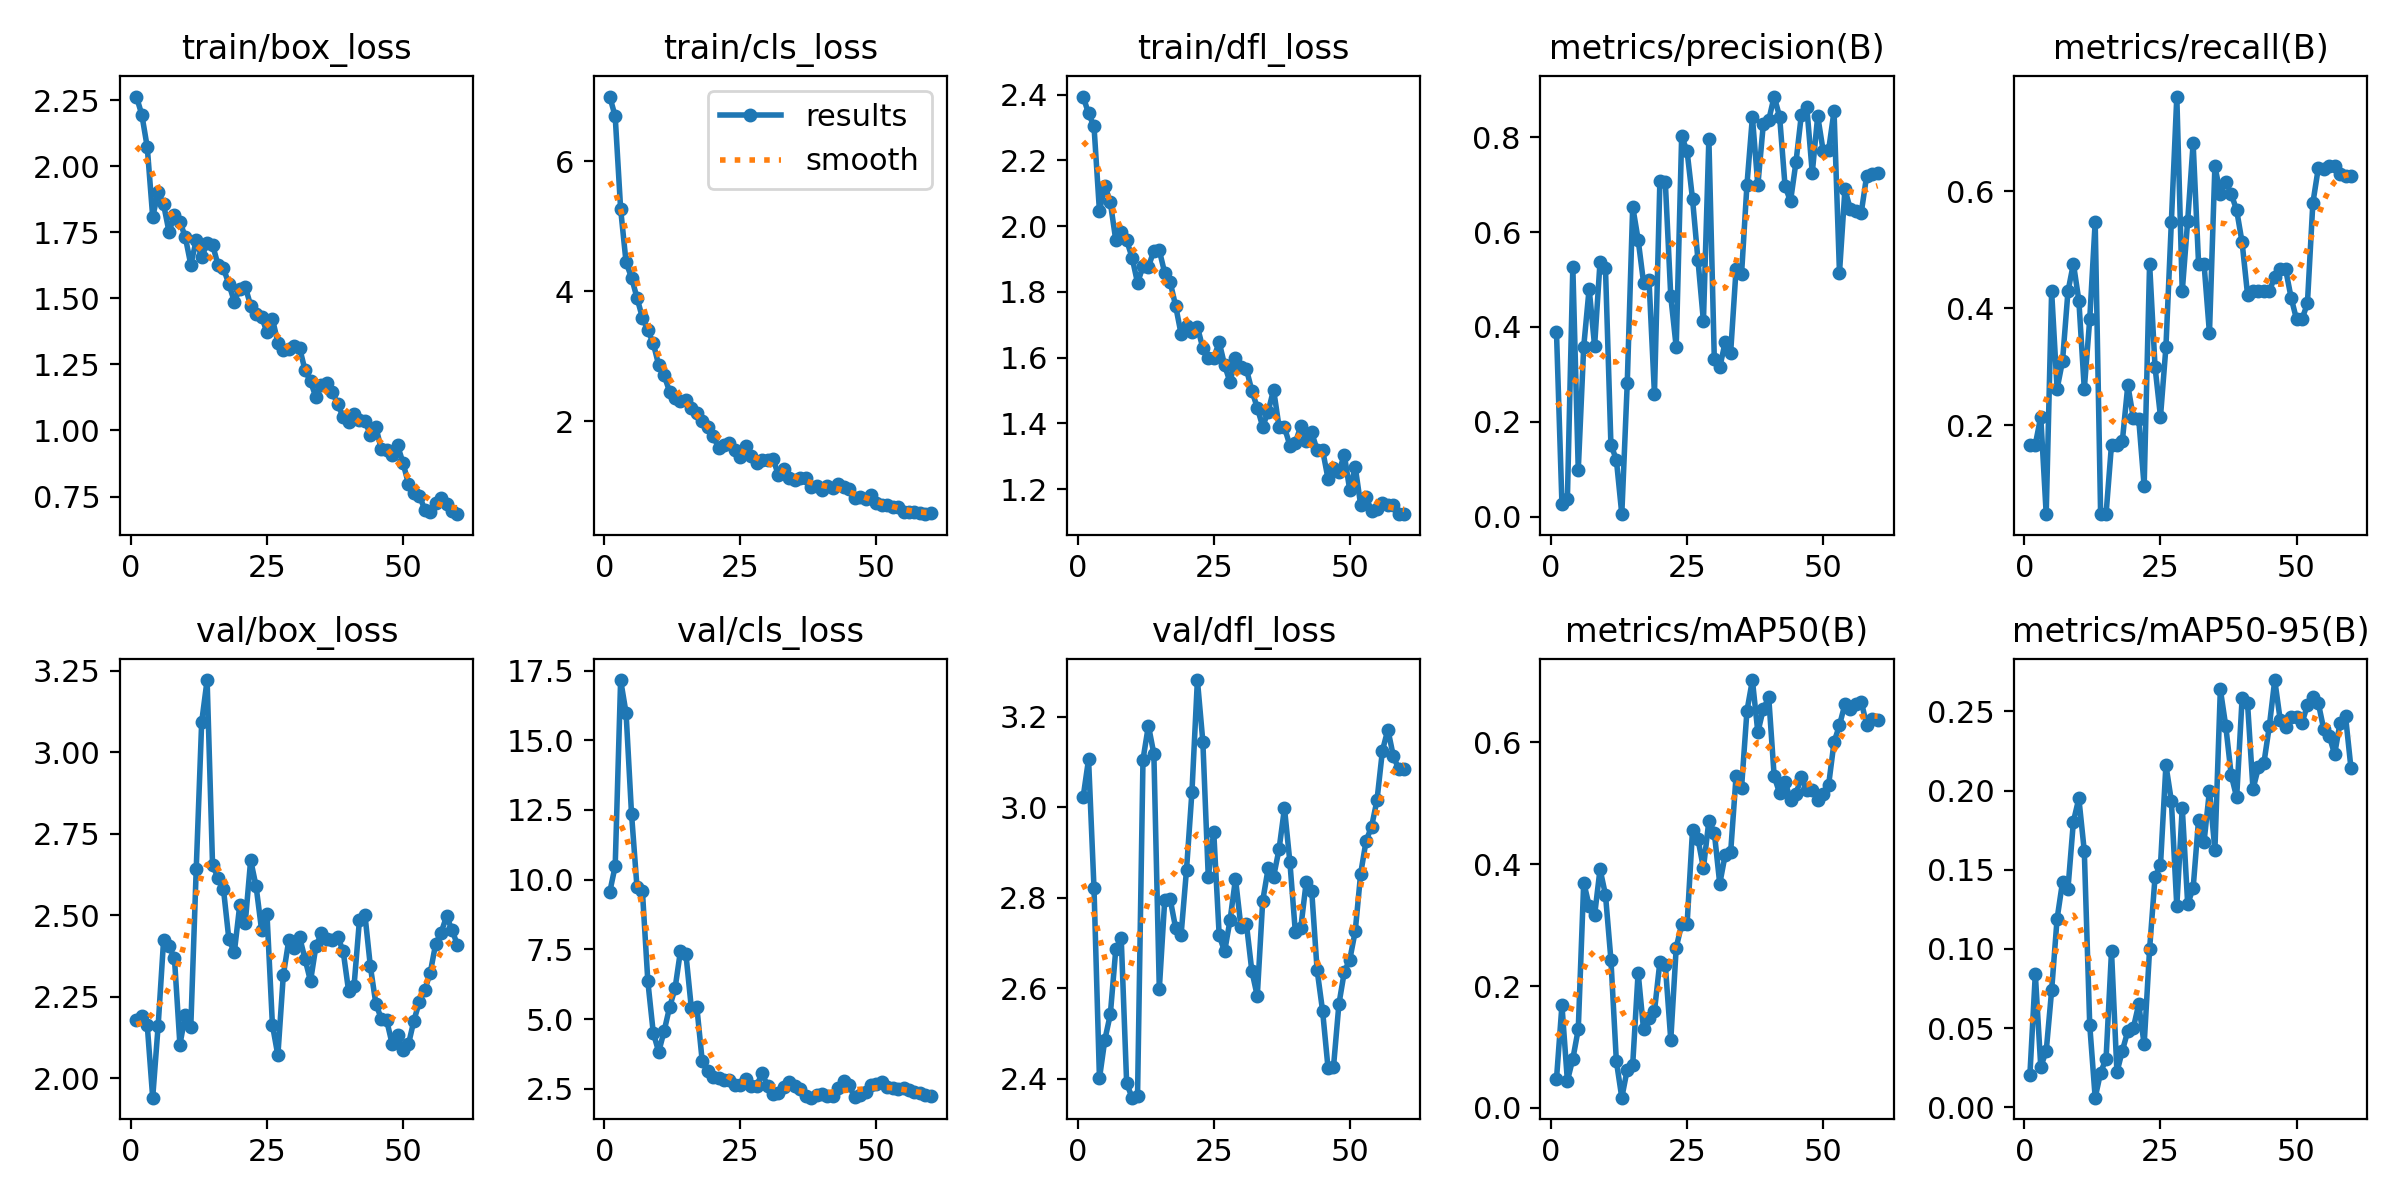

The file beside this chart, header and first rows:
epoch, time, train/box_loss, train/cls_loss, train/dfl_loss, metrics/precision(B), metrics/recall(B), metrics/mAP50(B), metrics/mAP50-95(B), val/box_loss, val/cls_loss, val/dfl_loss, lr/pg0, lr/pg1, lr/pg2
1, 24.2, 2.264, 6.991, 2.394, 0.3882, 0.1667, 0.04773, 0.02027, 2.177, 9.559, 3.023, 3.845e-05, 3.845e-05, 3.845e-05
2, 26.42, 2.195, 6.687, 2.343, 0.02647, 0.1667, 0.1684, 0.0842, 2.19, 10.49, 3.106, 8.31943e-05, 8.31943e-05, 8.31943e-05
3, 28.66, 2.072, 5.264, 2.303, 0.03715, 0.2143, 0.04451, 0.02571, 2.163, 17.16, 2.821, 0.0001264, 0.0001264, 0.0001264
4, 31.14, 1.808, 4.443, 2.045, 0.5263, 0.04762, 0.08041, 0.03538, 1.941, 15.98, 2.401, 0.0001681, 0.0001681, 0.0001681
5, 33.74, 1.901, 4.21, 2.123, 0.09852, 0.4286, 0.1292, 0.07388, 2.161, 12.37, 2.487, 0.0002083, 0.0002083, 0.0002083
6, 35.88, 1.856, 3.901, 2.072, 0.358, 0.2619, 0.3697, 0.119, 2.423, 9.747, 2.543, 0.0002469, 0.0002469, 0.0002469
7, 38.06, 1.751, 3.593, 1.958, 0.4808, 0.3095, 0.3317, 0.1423, 2.407, 9.602, 2.686, 0.0002841, 0.0002841, 0.0002841
8, 40.26, 1.815, 3.401, 1.981, 0.3597, 0.4286, 0.3159, 0.1381, 2.367, 6.358, 2.711, 0.0003197, 0.0003197, 0.0003197
9, 42.31, 1.79, 3.198, 1.957, 0.5372, 0.4762, 0.3916, 0.1804, 2.103, 4.509, 2.39, 0.0003538, 0.0003538, 0.0003538
10, 44.98, 1.731, 2.862, 1.904, 0.5235, 0.413, 0.3497, 0.1951, 2.195, 3.83, 2.358, 0.0003863, 0.0003863, 0.0003863
11, 47.46, 1.627, 2.706, 1.827, 0.1516, 0.2619, 0.2432, 0.1618, 2.158, 4.581, 2.363, 0.0004174, 0.0004174, 0.0004174
12, 49.51, 1.72, 2.457, 1.878, 0.1199, 0.381, 0.07683, 0.05193, 2.642, 5.434, 3.106, 0.0004469, 0.0004469, 0.0004469
13, 51.65, 1.656, 2.355, 1.877, 0.00504, 0.5476, 0.01691, 0.00611, 3.092, 6.105, 3.181, 0.0004749, 0.0004749, 0.0004749
14, 53.69, 1.709, 2.318, 1.925, 0.2807, 0.04762, 0.0631, 0.02198, 3.221, 7.456, 3.118, 0.0005014, 0.0005014, 0.0005014
15, 55.7, 1.703, 2.33, 1.926, 0.6537, 0.04762, 0.07072, 0.03069, 2.653, 7.327, 2.599, 0.0005263, 0.0005263, 0.0005263
16, 58.51, 1.627, 2.198, 1.857, 0.5841, 0.1667, 0.2221, 0.09852, 2.615, 5.385, 2.796, 0.0005497, 0.0005497, 0.0005497
17, 60.68, 1.613, 2.132, 1.83, 0.4931, 0.1667, 0.1288, 0.02221, 2.58, 5.444, 2.797, 0.000566, 0.000566, 0.000566
18, 62.73, 1.554, 2.011, 1.757, 0.4985, 0.1733, 0.1474, 0.03584, 2.426, 3.485, 2.733, 0.0005533, 0.0005533, 0.0005533
19, 64.76, 1.487, 1.914, 1.672, 0.2585, 0.2684, 0.1586, 0.04817, 2.386, 3.144, 2.718, 0.0005406, 0.0005406, 0.0005406
20, 66.84, 1.536, 1.77, 1.695, 0.7084, 0.2125, 0.2399, 0.05003, 2.531, 2.915, 2.862, 0.0005279, 0.0005279, 0.0005279
21, 68.81, 1.544, 1.598, 1.68, 0.7049, 0.2108, 0.234, 0.06509, 2.475, 2.903, 3.035, 0.0005152, 0.0005152, 0.0005152
22, 71.73, 1.473, 1.641, 1.693, 0.4641, 0.09524, 0.1117, 0.03976, 2.669, 2.806, 3.281, 0.0005025, 0.0005025, 0.0005025
23, 73.87, 1.442, 1.671, 1.629, 0.3572, 0.4762, 0.2631, 0.0999, 2.589, 2.833, 3.145, 0.0004899, 0.0004899, 0.0004899
24, 75.91, 1.43, 1.552, 1.6, 0.802, 0.2995, 0.3009, 0.1454, 2.456, 2.625, 2.846, 0.0004772, 0.0004772, 0.0004772
25, 77.87, 1.373, 1.459, 1.599, 0.7702, 0.2143, 0.3018, 0.1528, 2.504, 2.634, 2.946, 0.0004645, 0.0004645, 0.0004645
26, 79.97, 1.422, 1.629, 1.647, 0.669, 0.3333, 0.4563, 0.2161, 2.164, 2.86, 2.717, 0.0004518, 0.0004518, 0.0004518
27, 82.1, 1.332, 1.474, 1.577, 0.5404, 0.5476, 0.4409, 0.1935, 2.07, 2.625, 2.682, 0.0004391, 0.0004391, 0.0004391
28, 84.89, 1.306, 1.355, 1.525, 0.4117, 0.7619, 0.3932, 0.1269, 2.316, 2.621, 2.751, 0.0004264, 0.0004264, 0.0004264
29, 86.99, 1.309, 1.407, 1.6, 0.7964, 0.4286, 0.471, 0.1893, 2.423, 3.062, 2.842, 0.0004137, 0.0004137, 0.0004137
30, 89.09, 1.319, 1.408, 1.572, 0.3314, 0.5496, 0.4515, 0.1284, 2.399, 2.606, 2.736, 0.000401, 0.000401, 0.000401
31, 91.13, 1.312, 1.426, 1.566, 0.3144, 0.6817, 0.3676, 0.1383, 2.432, 2.315, 2.743, 0.0003883, 0.0003883, 0.0003883
32, 93.24, 1.227, 1.171, 1.5, 0.368, 0.4762, 0.4151, 0.1817, 2.365, 2.36, 2.639, 0.0003757, 0.0003757, 0.0003757
33, 95.53, 1.186, 1.265, 1.448, 0.3454, 0.4762, 0.419, 0.1675, 2.298, 2.588, 2.583, 0.000363, 0.000363, 0.000363
34, 98.2, 1.126, 1.13, 1.39, 0.5221, 0.3571, 0.5444, 0.1999, 2.405, 2.751, 2.793, 0.0003503, 0.0003503, 0.0003503
35, 100.3, 1.172, 1.104, 1.436, 0.5105, 0.6429, 0.5245, 0.1626, 2.444, 2.601, 2.865, 0.0003376, 0.0003376, 0.0003376
36, 102.3, 1.178, 1.124, 1.503, 0.6999, 0.5952, 0.6513, 0.2639, 2.426, 2.483, 2.847, 0.0003249, 0.0003249, 0.0003249
37, 104.4, 1.145, 1.136, 1.39, 0.8424, 0.6159, 0.7017, 0.2407, 2.425, 2.239, 2.907, 0.0003122, 0.0003122, 0.0003122
38, 106.4, 1.1, 0.9958, 1.388, 0.6986, 0.5952, 0.616, 0.2097, 2.434, 2.189, 2.998, 0.0002995, 0.0002995, 0.0002995
39, 108.7, 1.051, 1.01, 1.332, 0.8269, 0.5675, 0.6542, 0.1957, 2.39, 2.273, 2.878, 0.0002868, 0.0002868, 0.0002868
40, 111.3, 1.032, 0.9499, 1.342, 0.8361, 0.5124, 0.6732, 0.2583, 2.268, 2.312, 2.724, 0.0002741, 0.0002741, 0.0002741
41, 113.4, 1.064, 1.01, 1.392, 0.8857, 0.4232, 0.5438, 0.2551, 2.283, 2.245, 2.734, 0.0002615, 0.0002615, 0.0002615
42, 115.4, 1.038, 0.9822, 1.345, 0.8434, 0.4286, 0.5162, 0.2009, 2.487, 2.265, 2.836, 0.0002488, 0.0002488, 0.0002488
43, 117.5, 1.035, 1.036, 1.373, 0.697, 0.4286, 0.5349, 0.2146, 2.501, 2.541, 2.816, 0.0002361, 0.0002361, 0.0002361
44, 119.7, 0.9845, 0.9847, 1.319, 0.6647, 0.4286, 0.5054, 0.2173, 2.343, 2.775, 2.64, 0.0002234, 0.0002234, 0.0002234
45, 121.9, 1.014, 0.9586, 1.32, 0.7469, 0.4286, 0.515, 0.2407, 2.229, 2.627, 2.551, 0.0002107, 0.0002107, 0.0002107
46, 124.6, 0.9295, 0.8186, 1.232, 0.8478, 0.4541, 0.5421, 0.2698, 2.183, 2.198, 2.425, 0.000198, 0.000198, 0.000198
47, 126.7, 0.925, 0.8379, 1.266, 0.8627, 0.4677, 0.5214, 0.2446, 2.177, 2.296, 2.425, 0.0001853, 0.0001853, 0.0001853
48, 128.8, 0.9081, 0.8109, 1.253, 0.7249, 0.4663, 0.5217, 0.2401, 2.105, 2.403, 2.565, 0.0001726, 0.0001726, 0.0001726
49, 131, 0.9432, 0.8717, 1.305, 0.8446, 0.4182, 0.5043, 0.2463, 2.132, 2.641, 2.637, 0.00016, 0.00016, 0.00016
50, 133.1, 0.8774, 0.741, 1.196, 0.7712, 0.381, 0.5154, 0.2462, 2.087, 2.675, 2.664, 0.0001473, 0.0001473, 0.0001473
51, 137.7, 0.7974, 0.7099, 1.268, 0.7723, 0.381, 0.5293, 0.2427, 2.104, 2.741, 2.726, 0.0001346, 0.0001346, 0.0001346
52, 140.5, 0.7624, 0.7154, 1.152, 0.8549, 0.408, 0.5997, 0.2538, 2.177, 2.574, 2.854, 0.0001219, 0.0001219, 0.0001219
53, 142.5, 0.7536, 0.6901, 1.175, 0.5142, 0.5797, 0.6276, 0.2588, 2.234, 2.544, 2.926, 0.0001092, 0.0001092, 0.0001092
54, 144.6, 0.7, 0.6783, 1.135, 0.6897, 0.6395, 0.6621, 0.2553, 2.271, 2.5, 2.957, 9.65095e-05, 9.65095e-05, 9.65095e-05
55, 146.7, 0.6921, 0.6093, 1.139, 0.6483, 0.6377, 0.6536, 0.2387, 2.323, 2.525, 3.016, 8.3821e-05, 8.3821e-05, 8.3821e-05
56, 149.4, 0.7243, 0.6098, 1.157, 0.6436, 0.6429, 0.6631, 0.2347, 2.412, 2.462, 3.125, 7.11325e-05, 7.11325e-05, 7.11325e-05
57, 151.6, 0.7436, 0.6085, 1.153, 0.6407, 0.6429, 0.6663, 0.2229, 2.446, 2.407, 3.172, 5.8444e-05, 5.8444e-05, 5.8444e-05
58, 153.8, 0.7206, 0.5951, 1.152, 0.7189, 0.6289, 0.6283, 0.2429, 2.497, 2.343, 3.114, 4.57555e-05, 4.57555e-05, 4.57555e-05
59, 155.8, 0.6947, 0.5733, 1.125, 0.7214, 0.6263, 0.6375, 0.2472, 2.455, 2.272, 3.084, 3.3067e-05, 3.3067e-05, 3.3067e-05
60, 157.9, 0.6832, 0.5852, 1.124, 0.724, 0.6253, 0.636, 0.2143, 2.409, 2.263, 3.086, 2.03785e-05, 2.03785e-05, 2.03785e-05
